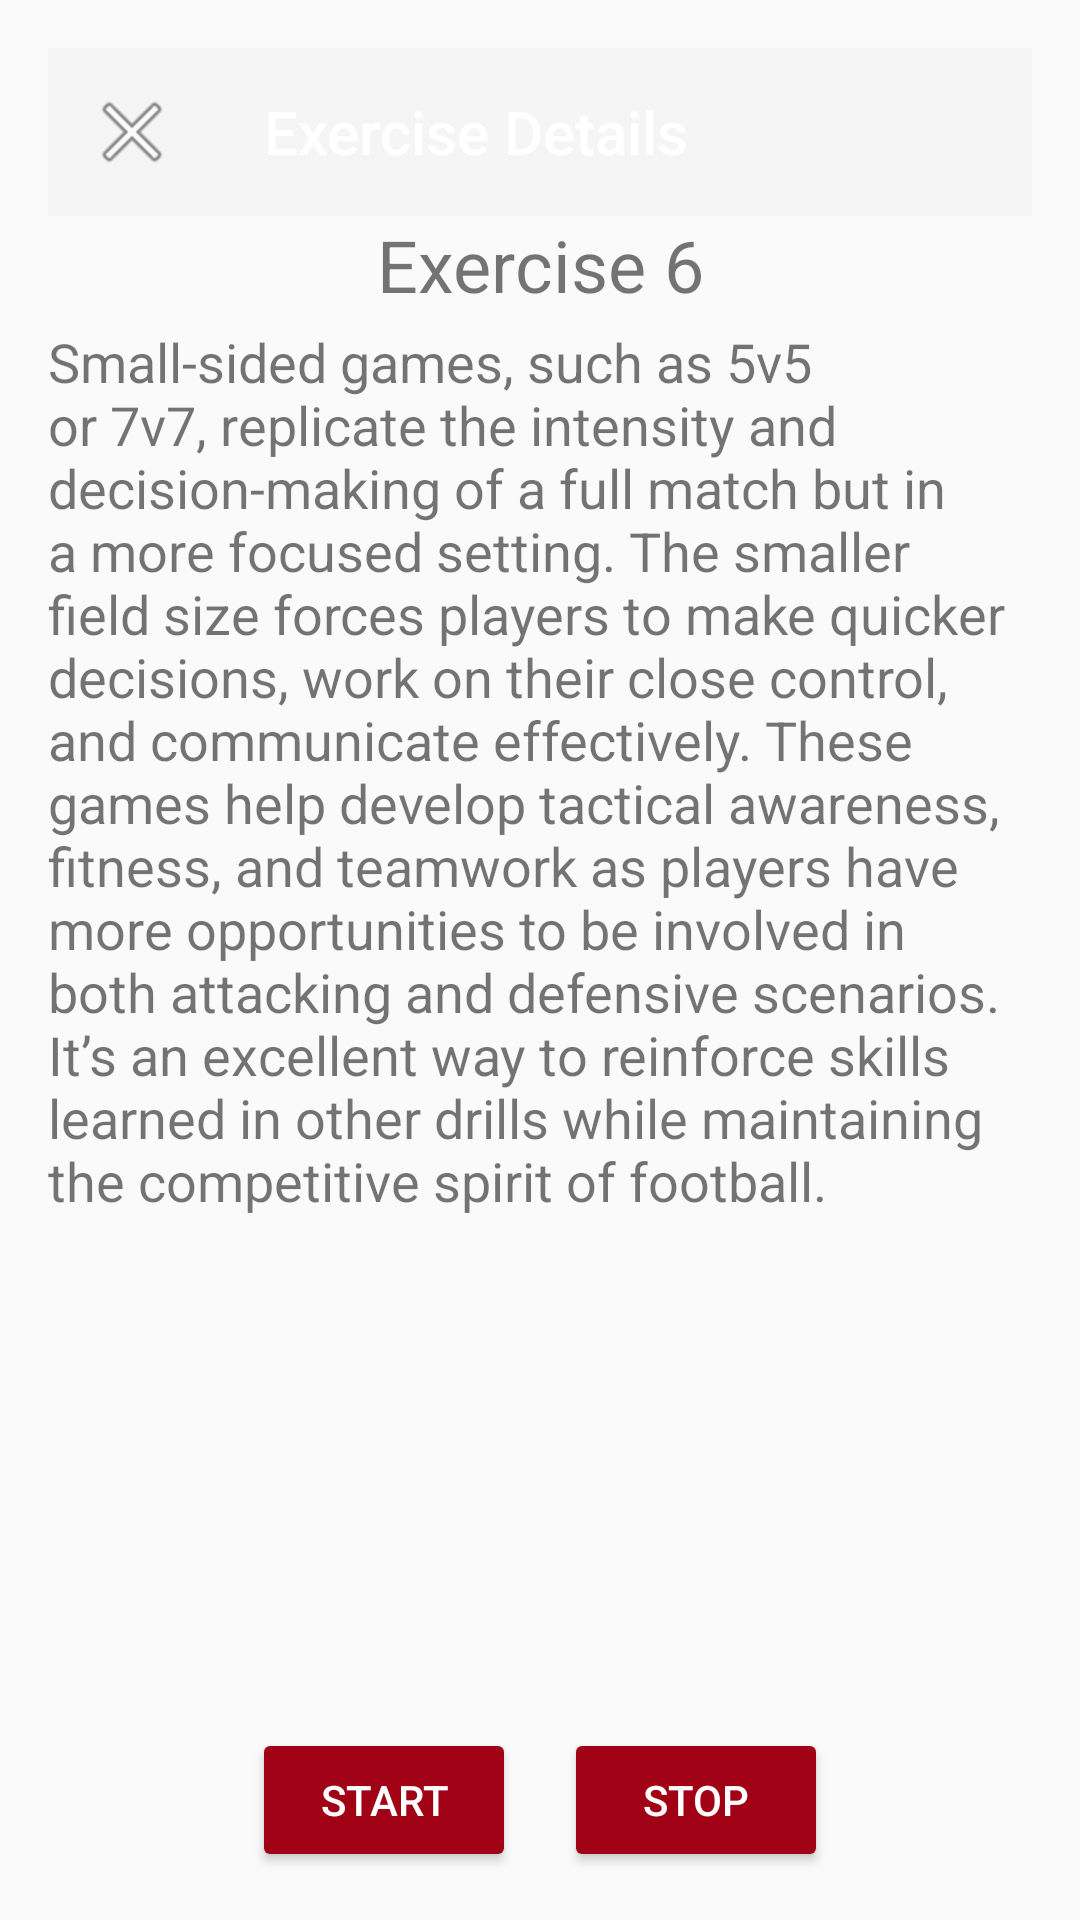

This screen was rendered from an Android layout file. Write that file and the resources it references.
<!-- AndroidManifest.xml: application theme Theme.AppCompat.Light.NoActionBar -->
<!-- res/layout/activity_detail6.xml -->
<?xml version="1.0" encoding="utf-8"?>

<androidx.constraintlayout.widget.ConstraintLayout xmlns:android="http://schemas.android.com/apk/res/android"
    android:layout_width="match_parent"
    android:layout_height="match_parent"
    xmlns:app="http://schemas.android.com/apk/res-auto"
    android:padding="16dp">

    
    <androidx.appcompat.widget.Toolbar
        android:id="@+id/toolbar"
        android:layout_width="0dp"
        android:layout_height="?attr/actionBarSize"
        android:background="?attr/colorPrimary"
        app:title="Exercise Details"
        app:navigationIcon="@android:drawable/ic_menu_close_clear_cancel"
        app:titleTextColor="@android:color/white"
        app:layout_constraintTop_toTopOf="parent"
        app:layout_constraintStart_toStartOf="parent"
        app:layout_constraintEnd_toEndOf="parent"/>

    
    <TextView
        android:id="@+id/exercise_title"
        android:layout_width="wrap_content"
        android:layout_height="wrap_content"
        android:text="Exercise 6"
        android:textSize="24sp"
        android:layout_marginBottom="8dp"
        app:layout_constraintTop_toBottomOf="@id/toolbar"
        app:layout_constraintStart_toStartOf="parent"
        app:layout_constraintEnd_toEndOf="parent"/>

    
    <TextView
        android:id="@+id/exercise_description"
        android:layout_width="wrap_content"
        android:layout_height="wrap_content"
        android:text="Small-sided games, such as 5v5 or 7v7, replicate the intensity and decision-making of a full match but in a more focused setting. The smaller field size forces players to make quicker decisions, work on their close control, and communicate effectively. These games help develop tactical awareness, fitness, and teamwork as players have more opportunities to be involved in both attacking and defensive scenarios. It’s an excellent way to reinforce skills learned in other drills while maintaining the competitive spirit of football."
        android:textSize="18sp"
        android:layout_marginTop="4dp"
        app:layout_constraintTop_toBottomOf="@id/exercise_title"
        app:layout_constraintStart_toStartOf="parent"
        app:layout_constraintEnd_toEndOf="parent"/>

    
    <LinearLayout
        android:layout_width="wrap_content"
        android:layout_height="wrap_content"
        android:orientation="horizontal"
        android:gravity="center"
        app:layout_constraintBottom_toBottomOf="parent"
        app:layout_constraintStart_toStartOf="parent"
        app:layout_constraintEnd_toEndOf="parent">

        <Button
            android:id="@+id/start_button"
            android:layout_width="wrap_content"
            android:layout_height="wrap_content"
            android:text="Start"
            android:backgroundTint="@color/red"
            android:textColor="@android:color/white"
            android:layout_marginEnd="16dp"/>

        <Button
            android:id="@+id/stop_button"
            android:layout_width="wrap_content"
            android:layout_height="wrap_content"
            android:text="Stop"
            android:backgroundTint="@color/red"
            android:textColor="@android:color/white"/>

    </LinearLayout>

</androidx.constraintlayout.widget.ConstraintLayout>
<!-- resources referenced by this layout -->
<resources>
  <color name="red">#A10115</color>
</resources>
